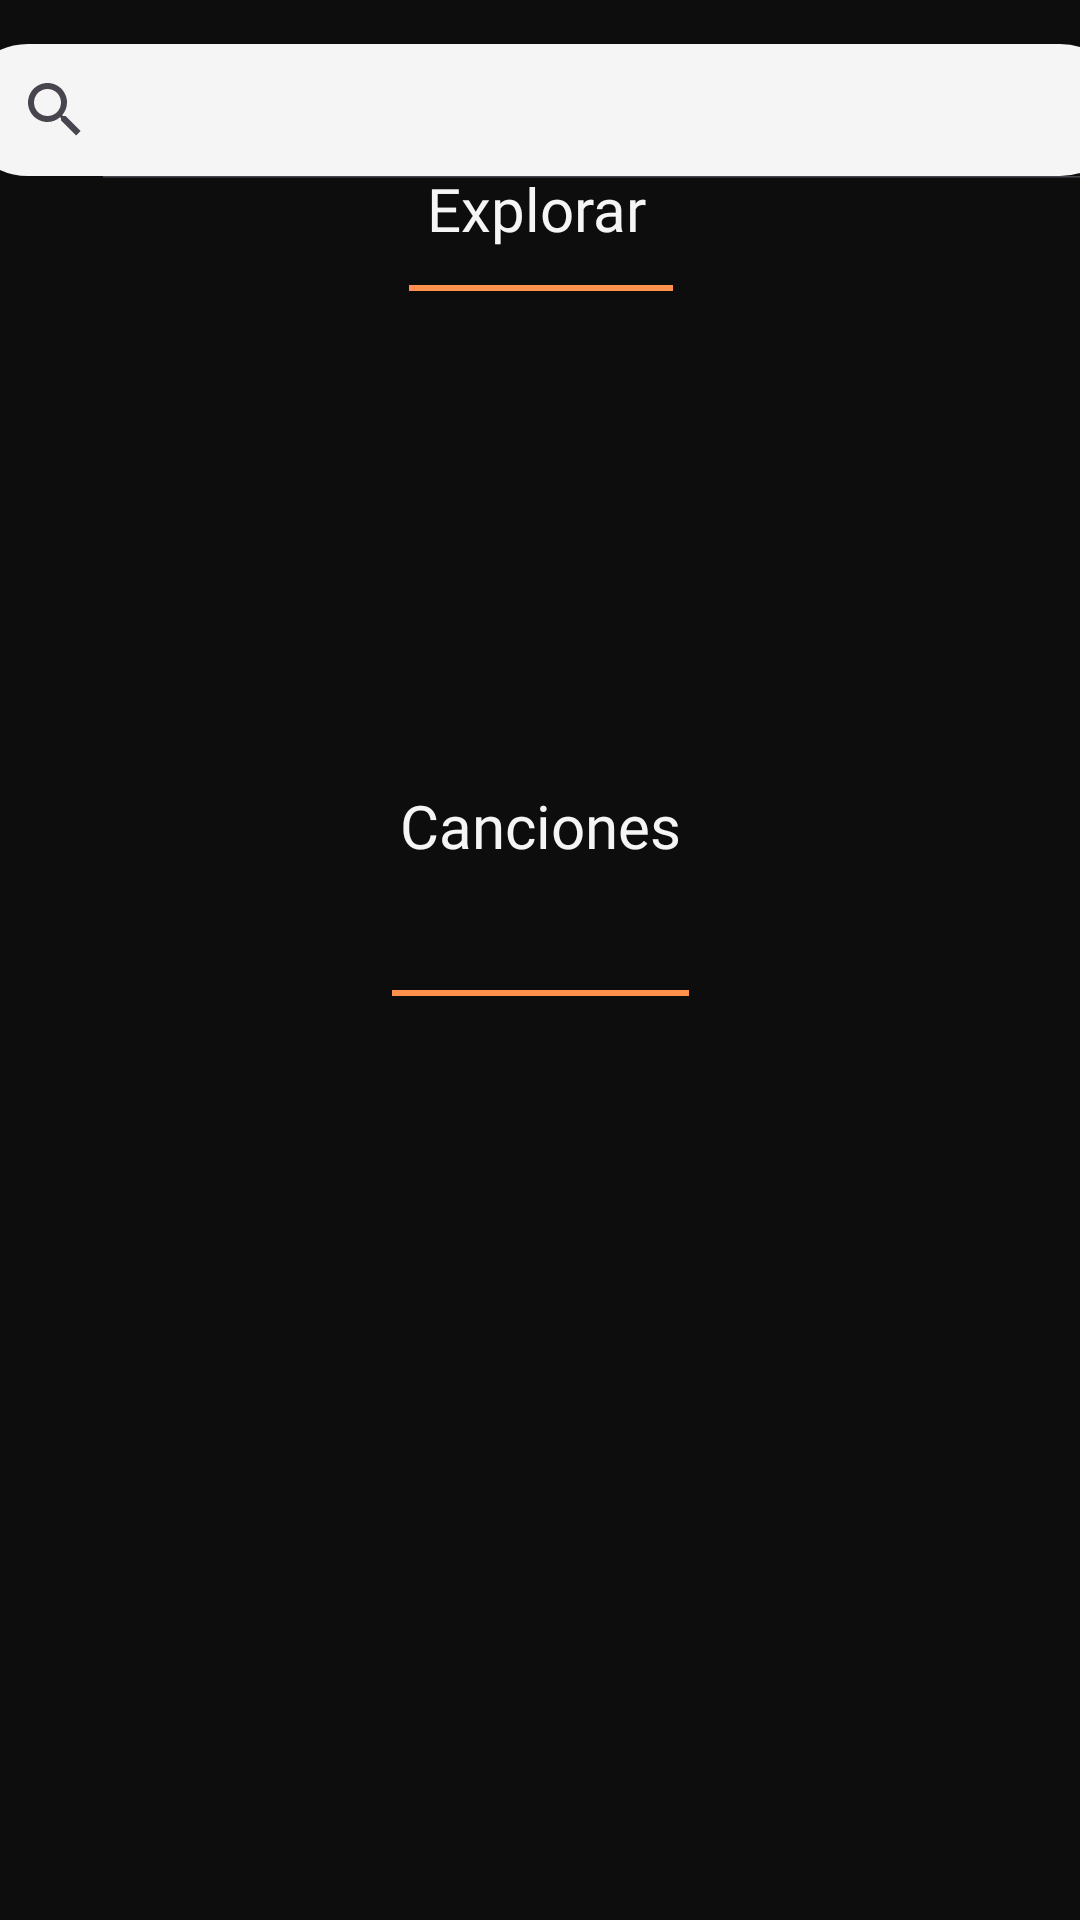

The Android layout XML behind this screen, and the referenced resources:
<!-- AndroidManifest.xml: application theme Theme.MohaBeatsIII -->
<!-- res/layout/fragment_canciones.xml -->
<?xml version="1.0" encoding="utf-8"?>
<androidx.constraintlayout.widget.ConstraintLayout
    xmlns:android="http://schemas.android.com/apk/res/android"
    xmlns:app="http://schemas.android.com/apk/res-auto"
    xmlns:tools="http://schemas.android.com/tools"
    android:layout_width="match_parent"
    android:layout_height="match_parent"
    android:background="@color/colorPrincipal"
    tools:context=".ui.view.fragmentos.CancionesFrag">

    <androidx.appcompat.widget.SearchView
        android:id="@+id/searchView"
        android:layout_width="390dp"
        android:layout_height="46dp"
        android:background="@drawable/bordes_busqueda_vista"
        android:queryHint="@string/buscarTexto"
        app:iconifiedByDefault="false"
        app:layout_constraintBottom_toBottomOf="parent"
        app:layout_constraintEnd_toEndOf="parent"
        app:layout_constraintHorizontal_bias="0.476"
        app:layout_constraintStart_toStartOf="parent"
        app:layout_constraintTop_toTopOf="parent"
        app:layout_constraintVertical_bias="0.023" />


    <TextView
        android:id="@+id/textoExplorar"
        android:layout_width="wrap_content"
        android:layout_height="wrap_content"
        android:fontFamily="@font/abril_fatface"
        android:text="@string/explorar"
        android:textAlignment="center"
        android:textColor="@color/blancoAgradables"
        android:textSize="20sp"
        app:layout_constraintBottom_toTopOf="@id/recyclerViewCanciones"
        app:layout_constraintEnd_toEndOf="parent"
        app:layout_constraintHorizontal_bias="0.496"
        app:layout_constraintStart_toStartOf="parent"
        app:layout_constraintTop_toTopOf="parent"
        app:layout_constraintVertical_bias="0.207" />

    <View
        android:id="@+id/view2"
        android:layout_width="88dp"
        android:layout_height="2dp"
        android:background="@color/colorDetalles"
        app:layout_constraintBottom_toBottomOf="parent"
        app:layout_constraintEnd_toEndOf="parent"
        app:layout_constraintHorizontal_bias="0.501"
        app:layout_constraintStart_toStartOf="parent"
        app:layout_constraintTop_toTopOf="parent"
        app:layout_constraintVertical_bias="0.149" />

    <TextView
        android:id="@+id/textoCanciones"
        android:layout_width="wrap_content"
        android:layout_height="wrap_content"
        android:fontFamily="@font/abril_fatface"
        android:text="@string/canciones"
        android:textAlignment="center"
        android:textColor="@color/blancoAgradables"
        android:textSize="20sp"
        app:layout_constraintBottom_toTopOf="@id/recyclerViewCanciones"
        app:layout_constraintEnd_toEndOf="parent"
        app:layout_constraintStart_toStartOf="parent"
        app:layout_constraintTop_toTopOf="parent"
        app:layout_constraintVertical_bias="0.965" />

    <View
        android:id="@+id/view"
        android:layout_width="99dp"
        android:layout_height="2dp"
        android:background="@color/colorDetalles"
        app:layout_constraintBottom_toBottomOf="parent"
        app:layout_constraintEnd_toEndOf="parent"
        app:layout_constraintHorizontal_bias="0.501"
        app:layout_constraintStart_toStartOf="parent"
        app:layout_constraintTop_toTopOf="parent"
        app:layout_constraintVertical_bias="0.517" />

    <androidx.recyclerview.widget.RecyclerView
        android:id="@+id/recyclerViewCanciones"
        android:layout_width="419dp"
        android:layout_height="342dp"
        android:paddingTop="20dp"
        app:layout_constraintBottom_toBottomOf="parent"
        app:layout_constraintEnd_toEndOf="parent"
        app:layout_constraintHorizontal_bias="1.0"
        app:layout_constraintStart_toStartOf="parent"
        app:layout_constraintTop_toTopOf="parent"
        app:layout_constraintVertical_bias="1.0" />

</androidx.constraintlayout.widget.ConstraintLayout>
<!-- resources referenced by this layout -->
<resources>
  <color name="blancoAgradables">#F5F5F5</color>
  <color name="colorDetalles">#ff914d</color>
  <color name="colorPrincipal">#0D0D0D</color>
  <!-- drawable bordes_busqueda_vista (drawable) -->
  <shape xmlns:android="http://schemas.android.com/apk/res/android">
      <solid android:color="@color/blancoAgradables"/>
      <stroke android:color="@color/colorPrincipal" android:width="1dp"/>
      <corners android:radius="24dp"/>
  </shape>
  <string name="buscarTexto">Busca una canción o categoría...</string>
  <string name="canciones">Canciones</string>
  <string name="explorar">Explorar</string>
  <style name="Theme.MohaBeatsIII" parent="Base.Theme.MohaBeatsIII" />
  <style name="Base.Theme.MohaBeatsIII" parent="Theme.Material3.DayNight.NoActionBar">
          <item name="colorPrimary">@color/colorPrincipal</item> <item name="colorOnPrimary">@color/blancoAgradables</item>
  
          <item name="colorSecondary">@color/colorDetalles</item> <item name="colorOnSecondary">@color/blancoAgradables</item>
  
          <item name="android:statusBarColor">?attr/colorSecondaryVariant</item>
      </style>
</resources>
